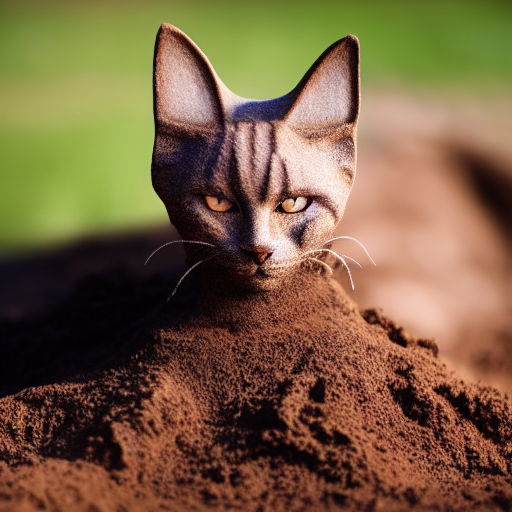
Generation parameters embedded in this image by AUTOMATIC1111 Stable Diffusion web UI or a fork of it (Forge, ...) (PNG 'parameters' text chunk):
realistic photo of a dirt cat made of dirt
Steps: 50, Sampler: Euler a, CFG scale: 9, Seed: 610168349, Size: 512x512